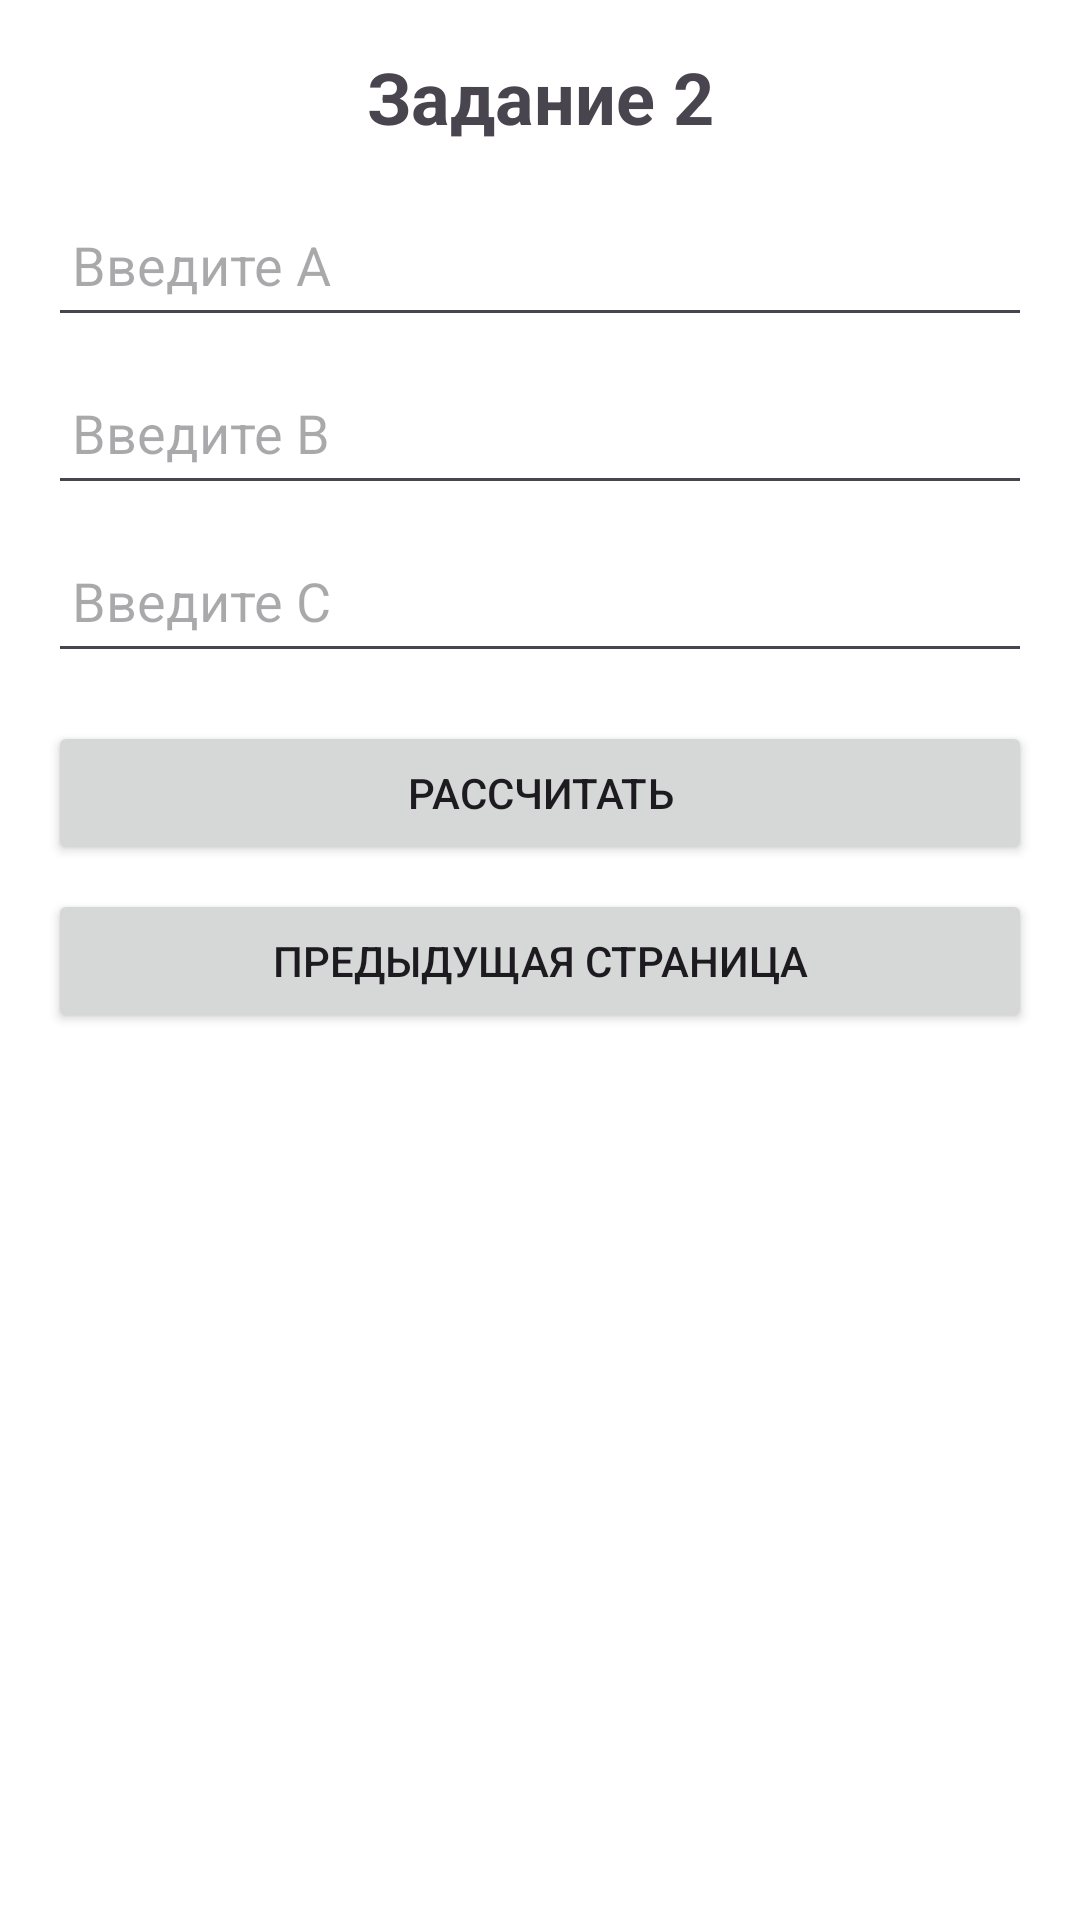

Layout XML and referenced resources for this Android screen:
<!-- AndroidManifest.xml: application theme Base.Theme.Fanil -->
<!-- res/layout/activity_second.xml -->
<?xml version="1.0" encoding="utf-8"?>
<LinearLayout xmlns:android="http://schemas.android.com/apk/res/android"
    android:layout_width="match_parent"
    android:layout_height="match_parent"
    android:orientation="vertical"
    android:padding="16dp"
    android:background="@android:color/white">

    <TextView
        android:id="@+id/textView2"
        android:layout_width="match_parent"
        android:layout_height="wrap_content"
        android:textSize="24sp"
        android:text="Задание 2"
        android:textStyle="bold"
        android:layout_marginBottom="16dp"
        android:gravity="center" />

    <EditText
        android:id="@+id/afield"
        android:layout_width="match_parent"
        android:layout_height="48dp"
        android:hint="Введите A"
        android:inputType="numberDecimal"
        android:padding="8dp"
        android:layout_marginBottom="8dp" />

    <EditText
        android:id="@+id/bfield"
        android:layout_width="match_parent"
        android:layout_height="48dp"
        android:hint="Введите B"
        android:inputType="numberDecimal"
        android:padding="8dp"
        android:layout_marginBottom="8dp" />

    <EditText
        android:id="@+id/cfield"
        android:layout_width="match_parent"
        android:layout_height="48dp"
        android:hint="Введите C"
        android:inputType="numberDecimal"
        android:padding="8dp"
        android:layout_marginBottom="16dp" />

    <Button
        android:id="@+id/calculateButton"
        android:layout_width="match_parent"
        android:layout_height="wrap_content"
        android:text="Рассчитать"
        android:layout_marginBottom="8dp" />

    <Button
        android:id="@+id/calculateButton2"
        android:layout_width="match_parent"
        android:layout_height="wrap_content"
        android:layout_marginBottom="8dp"
        android:text="Предыдущая страница" />

    <TextView
        android:id="@+id/reslaba"
        android:layout_width="wrap_content"
        android:layout_height="wrap_content"
        android:textSize="16sp"
        android:layout_marginTop="16dp" />

    <TextView
        android:id="@+id/reslabb"
        android:layout_width="wrap_content"
        android:layout_height="wrap_content"
        android:textSize="16sp"
        android:layout_marginTop="8dp" />

    <TextView
        android:id="@+id/reslabc"
        android:layout_width="wrap_content"
        android:layout_height="wrap_content"
        android:textSize="16sp"
        android:layout_marginTop="8dp" />

</LinearLayout>
<!-- resources referenced by this layout -->
<resources>
  <style name="Base.Theme.Fanil" parent="Theme.Material3.DayNight.NoActionBar">
          
          
      </style>
</resources>
